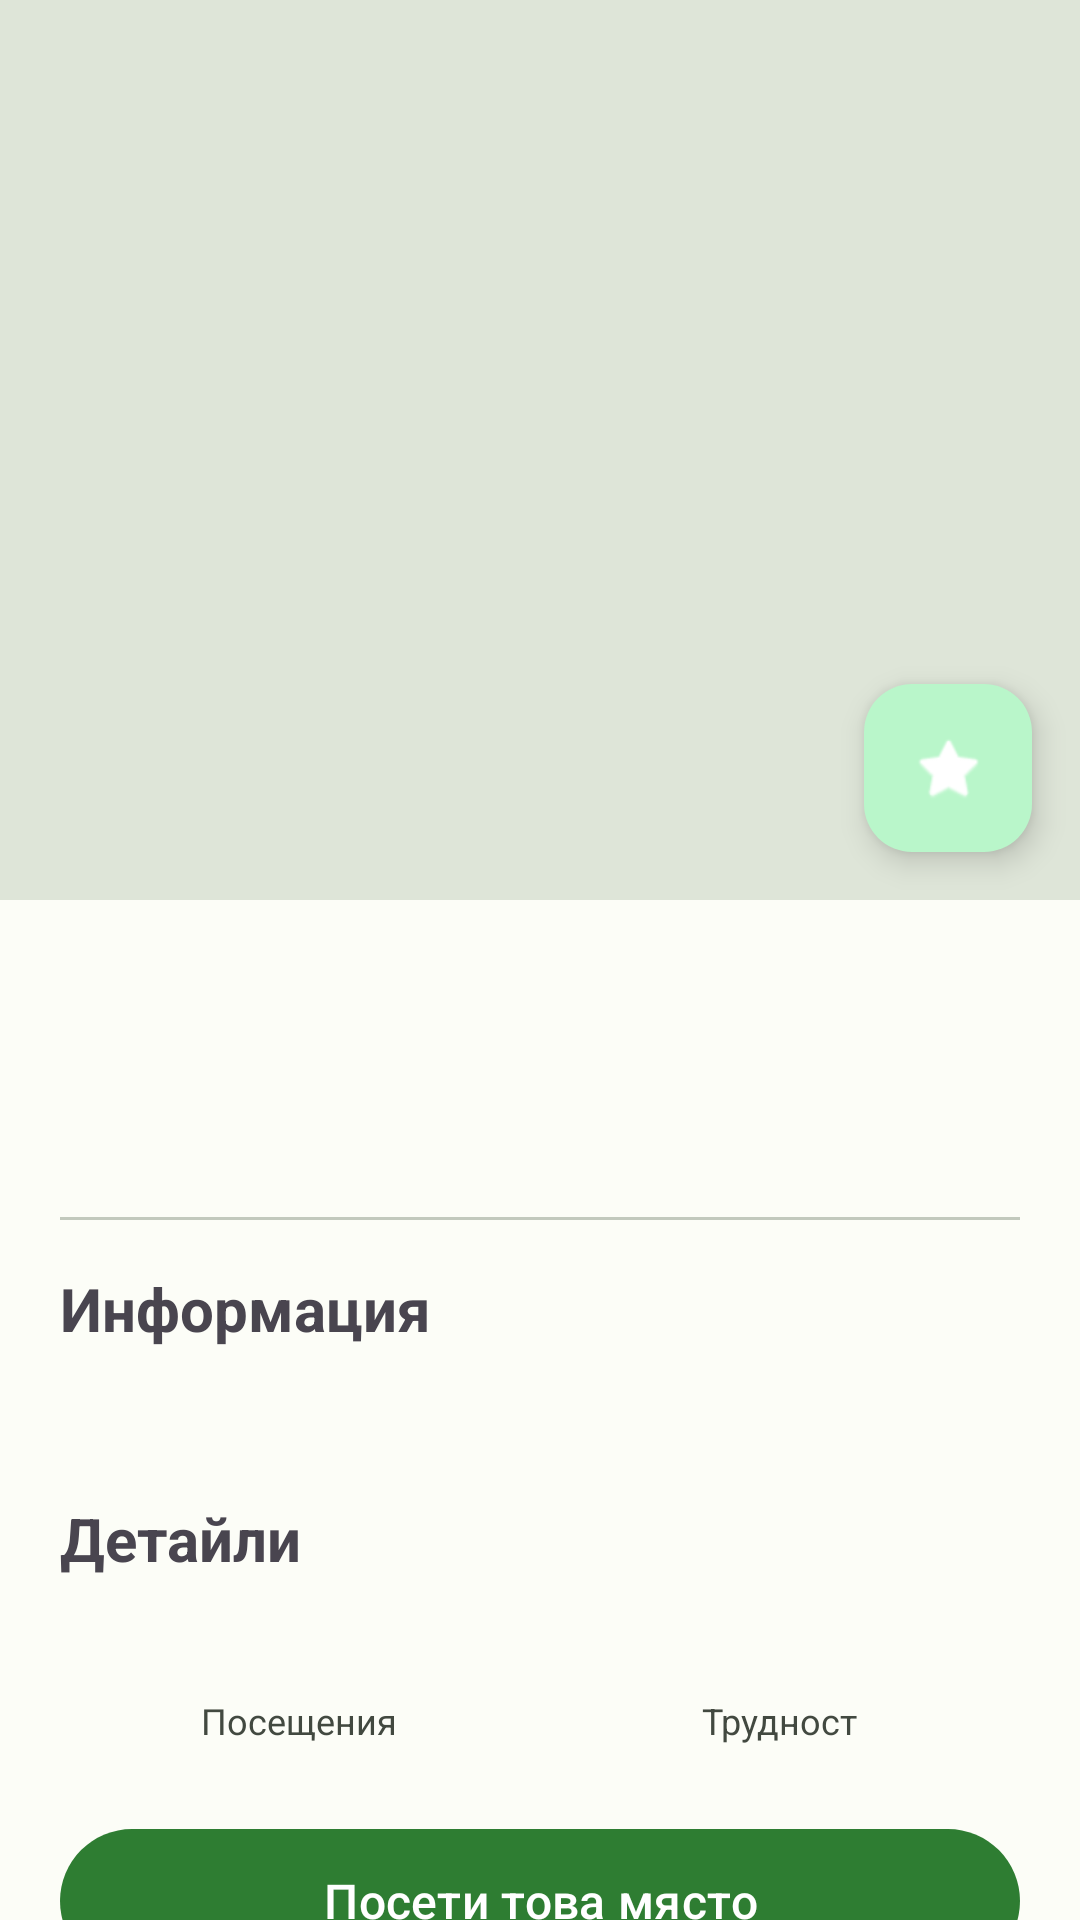

This screen was rendered from an Android layout file. Write that file and the resources it references.
<!-- AndroidManifest.xml: application theme Theme.BulgariaExplorer -->
<!-- res/layout/fragment_poi_details.xml -->
<?xml version="1.0" encoding="utf-8"?>
<androidx.core.widget.NestedScrollView xmlns:android="http://schemas.android.com/apk/res/android"
    xmlns:app="http://schemas.android.com/apk/res-auto"
    xmlns:tools="http://schemas.android.com/tools"
    android:layout_width="match_parent"
    android:layout_height="match_parent"
    android:fillViewport="true"
    android:background="?attr/colorSurface">

    <LinearLayout
        android:layout_width="match_parent"
        android:layout_height="wrap_content"
        android:orientation="vertical">

        <androidx.cardview.widget.CardView
            android:layout_width="match_parent"
            android:layout_height="300dp"
            app:cardElevation="0dp"
            app:cardCornerRadius="0dp">

            <ImageView
                android:id="@+id/ivPoiImage"
                android:layout_width="match_parent"
                android:layout_height="match_parent"
                android:contentDescription="@string/image_view"
                android:scaleType="centerCrop"
                android:background="?attr/colorSurfaceVariant"
                tools:src="@mipmap/ic_launcher" />

            <com.google.android.material.floatingactionbutton.FloatingActionButton
                android:id="@+id/fabFavorite"
                android:layout_width="wrap_content"
                android:layout_height="wrap_content"
                android:layout_gravity="end|bottom"
                android:layout_margin="16dp"
                android:contentDescription="@string/create_button"
                android:src="@android:drawable/btn_star_big_off"
                app:tint="@android:color/white" />
        </androidx.cardview.widget.CardView>

        
        <LinearLayout
            android:layout_width="match_parent"
            android:layout_height="wrap_content"
            android:orientation="vertical"
            android:padding="20dp">

            
            <TextView
                android:id="@+id/tvPoiName"
                android:layout_width="match_parent"
                android:layout_height="wrap_content"
                android:textSize="28sp"
                android:textStyle="bold"
                tools:text="Alexander Nevsky Cathedral" />

            <LinearLayout
                android:layout_width="match_parent"
                android:layout_height="wrap_content"
                android:orientation="horizontal"
                android:layout_marginTop="8dp">

                <TextView
                    android:id="@+id/tvPoiCity"
                    android:layout_width="0dp"
                    android:layout_height="wrap_content"
                    android:layout_weight="1"
                    android:textSize="16sp"
                    android:textColor="?attr/colorOnSurfaceVariant"
                    tools:text="Sofia, Bulgaria" />

                <TextView
                    android:id="@+id/tvPoiPoints"
                    android:layout_width="wrap_content"
                    android:layout_height="wrap_content"
                    android:textSize="18sp"
                    android:textStyle="bold"
                    android:textColor="?attr/colorPrimary"
                    tools:text="50 pts" />
            </LinearLayout>

            <View
                android:layout_width="match_parent"
                android:layout_height="1dp"
                android:background="?attr/colorOutlineVariant"
                android:layout_marginTop="16dp"
                android:layout_marginBottom="16dp" />


            <TextView
                android:layout_width="wrap_content"
                android:layout_height="wrap_content"
                android:text="@string/poi_details_info_tab"
                android:textSize="20sp"
                android:textStyle="bold"
                android:layout_marginBottom="8dp" />

            <TextView
                android:id="@+id/tvPoiDescription"
                android:layout_width="match_parent"
                android:layout_height="wrap_content"
                android:textSize="16sp"
                android:lineSpacingExtra="4dp"
                tools:text="A beautiful Orthodox cathedral in the heart of Sofia..." />

            <TextView
                android:id="@+id/tvPhotosHeader"
                android:layout_width="wrap_content"
                android:layout_height="wrap_content"
                android:text="@string/poi_details_photos_tab"
                android:textSize="20sp"
                android:textStyle="bold"
                android:layout_marginTop="20dp"
                android:layout_marginBottom="12dp"
                android:visibility="gone" />

            <androidx.recyclerview.widget.RecyclerView
                android:id="@+id/rvPhotos"
                android:layout_width="match_parent"
                android:layout_height="wrap_content"
                android:layout_marginBottom="8dp"
                android:clipToPadding="false"
                android:visibility="gone" />

            <TextView
                android:layout_width="wrap_content"
                android:layout_height="wrap_content"
                android:text="@string/poi_details_details_tab"
                android:textSize="20sp"
                android:textStyle="bold"
                android:layout_marginTop="20dp"
                android:layout_marginBottom="12dp" />

            <LinearLayout
                android:layout_width="match_parent"
                android:layout_height="wrap_content"
                android:baselineAligned="false"
                android:orientation="horizontal">

                <LinearLayout
                    android:layout_width="0dp"
                    android:layout_height="wrap_content"
                    android:layout_weight="1"
                    android:orientation="vertical"
                    android:gravity="center">

                    <TextView
                        android:id="@+id/tvVisitCount"
                        android:layout_width="wrap_content"
                        android:layout_height="wrap_content"
                        android:textSize="20sp"
                        android:textStyle="bold"
                        android:textColor="?attr/colorPrimary"
                        tools:text="150" />

                    <TextView
                        android:layout_width="wrap_content"
                        android:layout_height="wrap_content"
                        android:text="@string/poi_details_visits_label"
                        android:textSize="12sp"
                        android:textColor="?attr/colorOnSurfaceVariant" />
                </LinearLayout>

                <LinearLayout
                    android:layout_width="0dp"
                    android:layout_height="wrap_content"
                    android:layout_weight="1"
                    android:orientation="vertical"
                    android:gravity="center">

                    <TextView
                        android:id="@+id/tvDifficulty"
                        android:layout_width="wrap_content"
                        android:layout_height="wrap_content"
                        android:textSize="20sp"
                        android:textStyle="bold"
                        android:textColor="?attr/colorPrimary"
                        tools:text="Easy" />

                    <TextView
                        android:layout_width="wrap_content"
                        android:layout_height="wrap_content"
                        android:text="@string/poi_details_difficulty_label"
                        android:textSize="12sp"
                        android:textColor="?attr/colorOnSurfaceVariant" />
                </LinearLayout>
            </LinearLayout>

            <com.google.android.material.button.MaterialButton
                android:id="@+id/btnVisit"
                android:layout_width="match_parent"
                android:layout_height="56dp"
                android:text="@string/poi_details_visit_button"
                android:textSize="16sp"
                android:layout_marginTop="24dp" />

        </LinearLayout>

        <ProgressBar
            android:id="@+id/progressBar"
            android:layout_width="wrap_content"
            android:layout_height="wrap_content"
            android:layout_gravity="center"
            android:layout_marginTop="100dp"
            android:visibility="gone" />

    </LinearLayout>
</androidx.core.widget.NestedScrollView>
<!-- resources referenced by this layout -->
<resources>
  <string name="create_button">Create button</string>
  <string name="image_view">Image view</string>
  <string name="poi_details_details_tab">Детайли</string>
  <string name="poi_details_difficulty_label">Трудност</string>
  <string name="poi_details_info_tab">Информация</string>
  <string name="poi_details_photos_tab">Снимки</string>
  <string name="poi_details_visit_button">Посети това място</string>
  <string name="poi_details_visits_label">Посещения</string>
  <style name="Theme.BulgariaExplorer" parent="Base.Theme.BulgariaExplorer" />
  <color name="md_theme_light_primary">#2E7D32</color>
  <color name="md_theme_light_onPrimary">#FFFFFF</color>
  <color name="md_theme_light_primaryContainer">#B9F6CA</color>
  <color name="md_theme_light_onPrimaryContainer">#002106</color>
  <color name="md_theme_light_secondary">#52634F</color>
  <color name="md_theme_light_onSecondary">#FFFFFF</color>
  <color name="md_theme_light_secondaryContainer">#D5E8CF</color>
  <color name="md_theme_light_onSecondaryContainer">#101F10</color>
  <color name="md_theme_light_tertiary">#386568</color>
  <color name="md_theme_light_onTertiary">#FFFFFF</color>
  <color name="md_theme_light_tertiaryContainer">#BCEBEE</color>
  <color name="md_theme_light_onTertiaryContainer">#002021</color>
  <color name="md_theme_light_error">#BA1A1A</color>
  <color name="md_theme_light_onError">#FFFFFF</color>
  <color name="md_theme_light_errorContainer">#FFDAD6</color>
  <color name="md_theme_light_onErrorContainer">#410002</color>
  <color name="md_theme_light_background">#FCFDF7</color>
  <color name="md_theme_light_onBackground">#1A1C18</color>
  <color name="md_theme_light_surface">#FCFDF7</color>
  <color name="md_theme_light_onSurface">#1A1C18</color>
  <color name="md_theme_light_surfaceVariant">#DEE5D8</color>
  <color name="md_theme_light_onSurfaceVariant">#424940</color>
  <color name="md_theme_light_outline">#72796F</color>
  <color name="md_theme_light_outlineVariant">#C2C9BD</color>
  <color name="md_theme_light_inverseSurface">#2F312D</color>
  <color name="md_theme_light_inverseOnSurface">#F0F1EB</color>
  <color name="md_theme_light_inversePrimary">#7DDC7E</color>
</resources>
